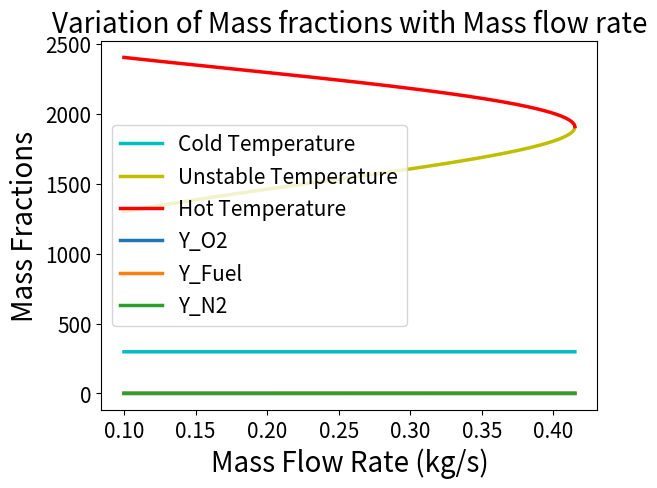

Here is the Python script that generated this plot:
"""
This code is used to solve the second question of Fundamentals of Combustion (ME608) group project.
Developed by:
[redacted]
"""
# importing relevant libraries
import matplotlib.pyplot as plt
import numpy as np

# Defining required constants
m = 3  # number of Carbon atoms in fuel
n = 8  # number of Hydrogen atoms in fuel
phi = 1.0  # equivalence ratio
Diameter = 0.08  # in m
T_1 = 298.0  # in K
P_1 = 101325  # in Pa
m_dot = 0.1  # in kg/s
M_mix = 29.0
Cp = 1230.0  # in J/kg-K
del_Hc = 4.65 * (10 ** 7)  # in J/kg
T_ad = 2394.0  # in K
Af = 4.836 * (10 ** 9)  # pre-exponential factor
x = 0.1
y = 1.65
Ru = 8.3145  # in kJ/kmol-K
E = 15098 * Ru  # in K
Vol = np.pi * (Diameter ** 3) / 6  # in m3
a_stoic = m + (n / 4)
mass_O2 = 32.0  # in kg/kmol
mass_N2 = 28.0  # in kg/kmol
mass_Fuel = m * 12.0 + n * 1.0  # in kg/kmol
nu = (mass_O2 * a_stoic) / mass_Fuel

# storing all constant values
alpha = ((del_Hc * Vol) / Cp) * Af * (((P_1 * M_mix) / (1000 * Ru)) ** (x + y)) * (mass_Fuel ** (1 - x)) * (mass_O2 ** (-y))
beta = (-E / Ru)
gamma = Cp / del_Hc

# Setting up initial conditions
Y_Fuel_1 = mass_Fuel / (mass_Fuel + (a_stoic / phi) * (mass_O2 + 3.76 * mass_N2))  # initial mass fraction of fuel
Y_O2_1 = (mass_O2 * (a_stoic / phi)) / (mass_Fuel + (a_stoic / phi) * (mass_O2 + 3.76 * mass_N2))  # initial mass fraction of oxygen
Y_N2_1 = 1 - Y_Fuel_1 - Y_O2_1  # initial mass fraction of nitrogen


# to calculate value of the function
def func(T, m1):
    func_val = T - (alpha / m1) * np.exp(beta / T) * (T ** (-(x + y))) * ((Y_Fuel_1 - gamma * (T - T_1)) ** x) * (
                (Y_O2_1 - nu * gamma * (T - T_1)) ** y) - T_1
    return func_val


# to calculate value of the derivative of the function
def func_derivative(T, m2):
    func_derivative_val = 1 + (alpha/m2) * np.exp(beta / T) * (T ** (-(x + y))) * ((Y_Fuel_1 - gamma * (T - T_1)) ** x) * (
                (Y_O2_1 - nu * gamma * (T - T_1)) ** y) * (
                                 (beta / (T ** 2)) + ((x + y) / T) + ((x * gamma) / (Y_Fuel_1 - gamma * (T - T_1))) + (
                                     (y * nu * gamma) / (Y_O2_1 - nu * gamma * (T - T_1))))
    return func_derivative_val


# solving for temperature using Newton-Raphson method
def sol_for_T(t, m_):
    h = func(t, m_) / func_derivative(t, m_)
    while abs(h) >= 0.000001:
        h = func(t, m_) / func_derivative(t, m_)
        t = t - h
    return t


# initial guesses
T_cold_guess = 500.0  # in K, initial guess for estimating cold temperature
T_unstable_guess = 1400.0  # in K, initial guess for estimating unstable temperature
T_hot_guess = 2400.0  # in K, initial guess for estimating hot temperature

# declaring lists to store values
T_list_1 = [T_cold_guess]
T_list_2 = [T_unstable_guess]
T_list_3 = [T_hot_guess]
Y_Fuel_list = []
Y_O2_list = []
Y_N2_list = []

# list to store values of mass flow rate
mass = [0.1]

# storing different values of mass flow rate
# change the iteration count (100000) and step size (0.0001) to get smaller observation points
for l in range(1, 100000):
    mass.append(round((mass[len(mass)-1] + 0.0001), 4))

# iterating until either all the mass flow rates are used to blowout condition is met
for m in mass:

    # calculating the temperatures
    T_cold = sol_for_T(T_list_1[len(T_list_1)-1], m)
    T_unstable = sol_for_T(T_list_2[len(T_list_2)-1], m)
    T_hot = sol_for_T(T_list_3[len(T_list_3)-1], m)

    # un-comment the line number 100 and run to print the values
    print(m, ":", round(T_cold, 4), round(T_unstable, 4), round(T_hot, 4), sep="  ")

    # calculating the mass fractions
    Y_Fuel_2 = Y_Fuel_1 - (Cp*(T_unstable-T_1))/del_Hc
    Y_O2_2 = Y_O2_1 - (nu*Cp*(T_unstable-T_1))/del_Hc
    Y_N2_2 = 1 - Y_Fuel_2 - Y_O2_2

    # checking for blowout condition
    if np.isnan(T_cold) or np.isnan(T_unstable) or np.isnan(T_hot):
        print("Blow off limit reached for mass flow rate = ", m, " kg/s")  # printing message for blowout
        break

    # appending values in lists
    T_list_1.append(T_cold)
    T_list_2.append(T_unstable)
    T_list_3.append(T_hot)
    Y_Fuel_list.append(Y_Fuel_2)
    Y_O2_list.append(Y_O2_2)
    Y_N2_list.append(Y_N2_2)

# removing initial guess to avoid abrupt jumps in graphs
T_list_1.remove(T_list_1[0])
T_list_2.remove(T_list_2[0])
T_list_3.remove(T_list_3[0])

mass = mass[0:len(T_list_1)]  # making the length of mass flow rate list same as temperature list

# Plotting the data
plt.plot(mass, T_list_1, 'c', lw=2.5, label="Cold Temperature")  # variation of cold temperature with mass flow rate
plt.plot(mass, T_list_2, 'y', lw=2.5, label="Unstable Temperature")  # variation of unstable temperature with mass flow rate
plt.plot(mass, T_list_3, 'r', lw=2.5, label="Hot Temperature")  # variation of hot temperature with mass flow rate
plt.xlabel('Mass Flow Rate (kg/s)', fontsize=20)
plt.xticks(fontsize=15)
plt.ylabel('Temperature (K)', fontsize=20)
plt.yticks(fontsize=15)
plt.title('Variation of Temperatures with Mass flow rate', fontsize=20)
plt.legend(fontsize=15)
plt.grid()
plt.show()

# plotting variation of mass fractions with mass flow rate
plt.plot(mass, Y_O2_list, lw=2.5, label="Y_O2")  # variation of oxygen mass fraction with mass flow rate
plt.plot(mass, Y_Fuel_list, lw=2.5, label="Y_Fuel")  # variation of fuel mass fraction with mass flow rate
plt.plot(mass, Y_N2_list, lw=2.5, label="Y_N2")  # variation of nitrogen mass fraction with mass flow rate
plt.xlabel('Mass Flow Rate (kg/s)', fontsize=20)
plt.xticks(fontsize=15)
plt.ylabel('Mass Fractions', fontsize=20)
plt.yticks(fontsize=15)
plt.title('Variation of Mass fractions with Mass flow rate', fontsize=20)
plt.legend(fontsize=15)
plt.grid()
plt.show()

# to print the final exit conditions
print("Final fuel mass fraction: ", Y_Fuel_list[len(Y_Fuel_list)-1])
print("Final oxygen mass fraction: ", Y_O2_list[len(Y_O2_list)-1])
print("Final nitrogen mass fraction: ", Y_N2_list[len(Y_N2_list)-1])
print("Sum of all mass fractions: ", Y_Fuel_list[len(Y_Fuel_list)-1]+Y_O2_list[len(Y_O2_list)-1]+Y_N2_list[len(Y_N2_list)-1])
print("Final cold temperature: ", round(T_list_1[len(T_list_1)-1], 4), "K")
print("Final unstable temperature: ", round(T_list_2[len(T_list_2)-1], 4), "K")
print("Final  hot temperature: ", round(T_list_3[len(T_list_3)-1], 4), "K")
